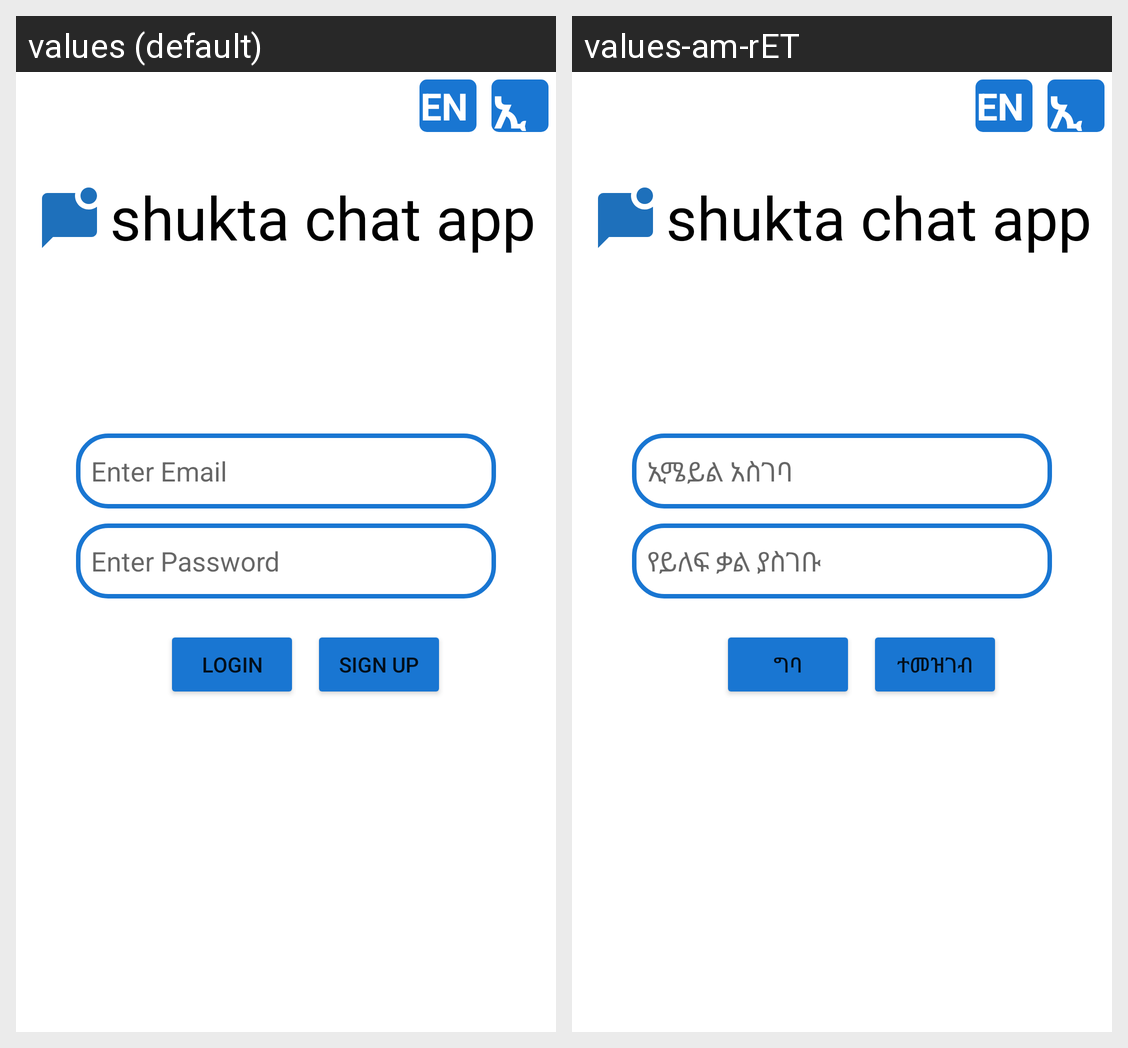

Translations of the strings shown on this Android screen, per locale in the grid:
Android screen res/layout/activity_log_in.xml rendered under 2 locales, left to right: values (default), values-am-rET. Device: Nexus 5 (rendered at 1080×1920; each locale shown at half size, 540×960, under a caption strip naming it); theme Theme.ChatApp.
Strings drawn on this screen, with the default value and each locale's value (text and hints the layout hard-codes, and strings that could not be matched under every locale, appear in the picture but are not listed):

enter_email
  values: Enter Email
  values-am-rET: ኢሜይል አስገባ

enter_password
  values: Enter Password
  values-am-rET: የይለፍ ቃል ያስገቡ

login
  values: login
  values-am-rET: ግባ

sign_up
  values: Sign Up
  values-am-rET: ተመዝገብ

en
  values: EN
  values-am-rET: EN
